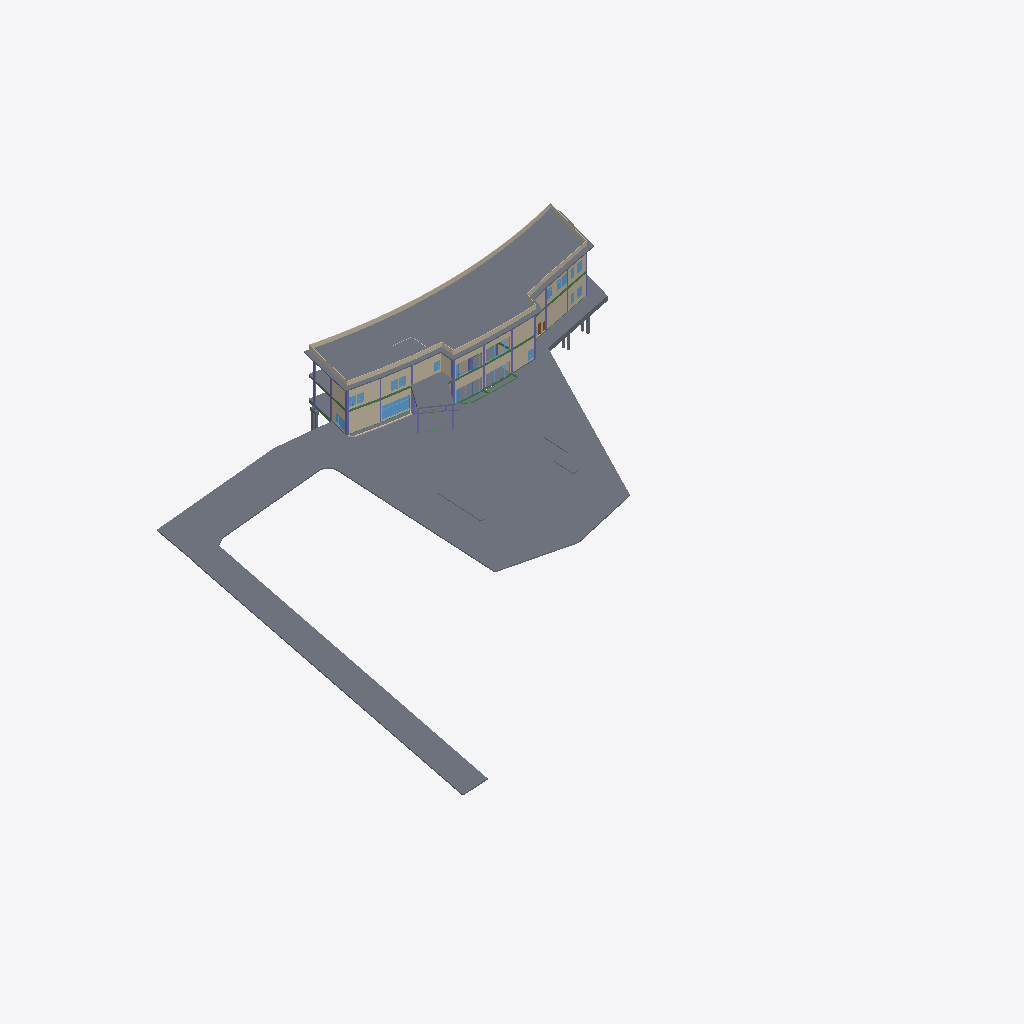
Isometric view of an IFC building model (IFC-SPF (STEP), schema IFC2X3, length unit metre), seen from the south-west, elements coloured by IFC class: 38 walls (beige), 25 slabs (grey), 22 columns (violet), 20 windows (light blue), 14 beams (green), 1 door (brown).
Extent 125.0 m × 101.6 m × 18.9 m (x, y, z). Storeys (6): แปลนพื้นโครงสร้างชั้นที่ 1 at 0.15 m; ระดับพื้นชั้น 1 at 0.30 m; แปลนพื้นโครงสร้างชั้นที่ 2 at 5.25 m; ระดับพื้นชั้น 2 at 5.30 m; แปลนพื้นโครงสร้างชั้นดาดฟ้า at 10.30 m; ระดับผนังรอบดาดฟ้า at 11.30 m. Elements (690): 185 IfcSlab, 163 IfcBeam, 148 IfcColumn, 141 IfcWallStandardCase, 26 IfcDoor, 26 IfcWindow, 1 IfcStair.

HEADER;
FILE_DESCRIPTION(('ViewDefinition [CoordinationView_V2.0, QuantityTakeOffAddOnView]','RevitIdentifiers [ContentGUID: 25f7da7a-04cd-420f-8f06-400834207c88, VersionGUID: b163da04-5e1c-4ab6-9cac-062a5fe460c5, NumberOfSaves: 71]','CoordinateReference [CoordinateBase: Shared Coordinates]'),'2;1');
FILE_NAME('สนามกอล์ฟชลบุรี_V4_R25.ifc','2026-11-18T13:11:47+07:00',(''),(''),'ODA SDAI 24.12','Autodesk Revit 25.4.50.35 (ENU) - IFC 25.4.50.35','');
FILE_SCHEMA(('IFC2X3'));
ENDSEC;
DATA;
#31=IFCPROJECT('0bzzfw1Cr23uy6G0ZBtuDu',#18,'BE102026',$,$,'โครงการ อาคาร คสล.2 ชั้น สนามไดร์ฟกอล์ฟ','Project Status',(#24,#29),#52039);
#63=IFCSITE('0bzzfw1Cr23uy6G0ZBtuDw',#18,'Default',$,$,#62,$,$,.ELEMENT.,(42,21,31,401672),(-71,-3,-24,-345703),0.0,$,$);
#36=IFCBUILDING('0bzzfw1Cr23uy6G0ZBtuDv',#18,'Building Name',$,$,#34,$,'Building Name',.ELEMENT.,$,$,#35);
#40=IFCBUILDINGSTOREY('2JF4e6axWHqu3u0C1FZlmi',#18,'แปลนพื้นโครงสร้างชั้นที่ 1',$,'Level:8mm Head',#39,$,'แปลนพื้นโครงสร้างชั้นที่ 1',.ELEMENT.,0.15000000000000002);
#44=IFCBUILDINGSTOREY('2X71QSU1D6PxrrLkDV7K3P',#18,'ระดับพื้นชั้น 1',$,'Level:8mm Head',#43,$,'ระดับพื้นชั้น 1',.ELEMENT.,0.30000000000000004);
#48=IFCBUILDINGSTOREY('1ZGO8hrFCHqw0v0026FpFv',#18,'แปลนพื้นโครงสร้างชั้นที่ 2',$,'Level:8mm Head',#47,$,'แปลนพื้นโครงสร้างชั้นที่ 2',.ELEMENT.,5.25);
#52=IFCBUILDINGSTOREY('2X71QSU1D6PxrrLkDV7K4B',#18,'ระดับพื้นชั้น 2',$,'Level:8mm Head',#51,$,'ระดับพื้นชั้น 2',.ELEMENT.,5.299999999999999);
#56=IFCBUILDINGSTOREY('2X71QSU1D6PxrrLkDV7KUw',#18,'แปลนพื้นโครงสร้างชั้นดาดฟ้า',$,'Level:8mm Head',#55,$,'แปลนพื้นโครงสร้างชั้นดาดฟ้า',.ELEMENT.,10.299999999999999);
#60=IFCBUILDINGSTOREY('2X71QSU1D6PxrrLkDV7K0C',#18,'ระดับผนังรอบดาดฟ้า',$,'Level:8mm Head',#59,$,'ระดับผนังรอบดาดฟ้า',.ELEMENT.,11.299999999999999);
#34260=IFCSLAB('2X71QSU1D6PxrrLkDV7LgB',#18,'Floor:Concrete 250mm:2061960',$,'Floor:Concrete 250mm',#33999,#34259,'2061960',.FLOOR.);
#38784=IFCSLAB('1Hr08vder0WPQc1a12FSyI',#18,'Floor:พื้นสถาปัตย์:2136387',$,'Floor:พื้นสถาปัตย์',#38717,#38783,'2136387',.FLOOR.);
#34872=IFCSLAB('2X71QSU1D6PxrrLkDV7LhO',#18,'Floor:Glass:2062043',$,'Floor:Glass',#34740,#34871,'2062043',.FLOOR.);
#34483=IFCSLAB('2X71QSU1D6PxrrLkDV7Lgy',#18,'Floor:Glass:2062015',$,'Floor:Glass',#34419,#34482,'2062015',.FLOOR.);
#39361=IFCWALLSTANDARDCASE('1Hr08vder0WPQc1a12FSrT',#18,'Basic Wall:ผนังก่ออิฐฉาบเรียบทาสีความหนา 100mm:2136844',$,'Basic Wall:ผนังก่ออิฐฉาบเรียบทาสีความหนา 100mm',#39325,#39331,'2136844');
#30935=IFCSLAB('2X71QSU1D6PxrrLkDV7Lad',#18,'Floor:พื้นสถาปัตย์:2061604',$,'Floor:พื้นสถาปัตย์',#30918,#30934,'2061604',.FLOOR.);
#21601=IFCSLAB('16OlLJGXT6BupWlSJpxVv9',#18,'Floor:S1 - Concrete 120mm:1835020',$,'Floor:S1 - Concrete 120mm',#21555,#21600,'1835020',.FLOOR.);
#34950=IFCSLAB('2X71QSU1D6PxrrLkDV7Lhu',#18,'Floor:Concrete 150mm 3:2062075',$,'Floor:Concrete 150mm 3',#34889,#34949,'2062075',.FLOOR.);
#23606=IFCWALLSTANDARDCASE('2X71QSU1D6PxrrNk5V7LxV',#18,'Basic Wall:ผนังก่ออิฐฉาบเรียบทาสีความหนา 100mm:2061020',$,'Basic Wall:ผนังก่ออิฐฉาบเรียบทาสีความหนา 100mm',#23589,#23593,'2061020');
#38158=IFCWALLSTANDARDCASE('2X71QSU1D6PxrrLkDV7RZM',#18,'Basic Wall:ผนังก่ออิฐฉาบเรียบทาสีความหนา 100mm:2069717',$,'Basic Wall:ผนังก่ออิฐฉาบเรียบทาสีความหนา 100mm',#38141,#38145,'2069717');
#31036=IFCWALLSTANDARDCASE('2X71QSU1D6PxrrLkDV7LcV',#18,'Basic Wall:ผนังก่ออิฐฉาบเรียบทาสีความหนา 100mm:2061724',$,'Basic Wall:ผนังก่ออิฐฉาบเรียบทาสีความหนา 100mm',#31024,#31028,'2061724');
#31070=IFCWALLSTANDARDCASE('2X71QSU1D6PxrrLkDV7LcU',#18,'Basic Wall:ผนังก่ออิฐฉาบเรียบทาสีความหนา 100mm:2061725',$,'Basic Wall:ผนังก่ออิฐฉาบเรียบทาสีความหนา 100mm',#31058,#31062,'2061725');
#24819=IFCWALLSTANDARDCASE('2X71QSU1D6PxrrNk5V7Lxe',#18,'Basic Wall:ผนังก่ออิฐฉาบเรียบทาสีความหนา 100mm:2061035',$,'Basic Wall:ผนังก่ออิฐฉาบเรียบทาสีความหนา 100mm',#24802,#24806,'2061035');
#24487=IFCWALLSTANDARDCASE('2X71QSU1D6PxrrNk5V7Lxa',#18,'Basic Wall:ผนังก่ออิฐฉาบเรียบทาสีความหนา 100mm:2061031',$,'Basic Wall:ผนังก่ออิฐฉาบเรียบทาสีความหนา 100mm',#24470,#24474,'2061031');
#27527=IFCWINDOW('2X71QSU1D6PxrrLkDV7LyA',#18,'W1:W1:2061065',$,'W1:W1',#49784,#27522,'2061065',2.849999999999999,5.750000000000001);
#31345=IFCWALLSTANDARDCASE('2X71QSU1D6PxrrLkDV7Lcc',#18,'Basic Wall:ผนังก่ออิฐฉาบเรียบทาสีความหนา 100mm:2061733',$,'Basic Wall:ผนังก่ออิฐฉาบเรียบทาสีความหนา 100mm',#31333,#31337,'2061733');
#35090=IFCSLAB('22zQ2OPq36k$4d0OnEeae9',#18,'Floor:Concrete 150mm 3:2062095:2',$,'Floor:Concrete 150mm 3',#35088,#35087,'2062095',.FLOOR.);
#38868=IFCSLAB('1Hr08vder0WPQc1a12FSnz',#18,'Floor:POST TENSION 250mm:2136620',$,'Floor:POST TENSION 250mm',#38801,#38867,'2136620',.FLOOR.);
#24896=IFCWALLSTANDARDCASE('2X71QSU1D6PxrrNk5V7Lxl',#18,'Basic Wall:ผนังก่ออิฐฉาบเรียบทาสีความหนา 100mm:2061036',$,'Basic Wall:ผนังก่ออิฐฉาบเรียบทาสีความหนา 100mm',#24879,#24883,'2061036');
#24333=IFCWALLSTANDARDCASE('2X71QSU1D6PxrrNk5V7Lxc',#18,'Basic Wall:ผนังก่ออิฐฉาบเรียบทาสีความหนา 100mm:2061029',$,'Basic Wall:ผนังก่ออิฐฉาบเรียบทาสีความหนา 100mm',#24316,#24320,'2061029');
#24410=IFCWALLSTANDARDCASE('2X71QSU1D6PxrrNk5V7Lxb',#18,'Basic Wall:ผนังก่ออิฐฉาบเรียบทาสีความหนา 100mm:2061030',$,'Basic Wall:ผนังก่ออิฐฉาบเรียบทาสีความหนา 100mm',#24393,#24397,'2061030');
#23691=IFCWALLSTANDARDCASE('2X71QSU1D6PxrrNk5V7LxU',#18,'Basic Wall:ผนังก่ออิฐฉาบเรียบทาสีความหนา 100mm:2061021',$,'Basic Wall:ผนังก่ออิฐฉาบเรียบทาสีความหนา 100mm',#23674,#23678,'2061021');
#31527=IFCWALLSTANDARDCASE('2X71QSU1D6PxrrLkDV7Lcf',#18,'Basic Wall:ผนังก่ออิฐฉาบเรียบทาสีความหนา 100mm:2061738',$,'Basic Wall:ผนังก่ออิฐฉาบเรียบทาสีความหนา 100mm',#31515,#31519,'2061738');
#39249=IFCWALLSTANDARDCASE('1Hr08vder0WPQc1a12FSrR',#18,'Basic Wall:ผนังก่ออิฐฉาบเรียบทาสีความหนา 100mm:2136842',$,'Basic Wall:ผนังก่ออิฐฉาบเรียบทาสีความหนา 100mm',#39233,#39237,'2136842');
#31172=IFCWALLSTANDARDCASE('2X71QSU1D6PxrrLkDV7LcZ',#18,'Basic Wall:ผนังก่ออิฐฉาบเรียบทาสีความหนา 100mm:2061728',$,'Basic Wall:ผนังก่ออิฐฉาบเรียบทาสีความหนา 100mm',#31160,#31164,'2061728');
#39410=IFCWALLSTANDARDCASE('1Hr08vder0WPQc1a12FSrS',#18,'Basic Wall:ผนังก่ออิฐฉาบเรียบทาสีความหนา 100mm:2136845',$,'Basic Wall:ผนังก่ออิฐฉาบเรียบทาสีความหนา 100mm',#39381,#39385,'2136845');
#31493=IFCWALLSTANDARDCASE('2X71QSU1D6PxrrLkDV7Lcg',#18,'Basic Wall:ผนังก่ออิฐฉาบเรียบทาสีความหนา 100mm:2061737',$,'Basic Wall:ผนังก่ออิฐฉาบเรียบทาสีความหนา 100mm',#31481,#31485,'2061737');
#21704=IFCSLAB('0Ap$RQDD5CXBb9AaEL4EFv',#18,'Floor:Concrete 150mm:2040918',$,'Floor:Concrete 150mm',#21664,#21703,'2040918',.FLOOR.);
#34562=IFCSLAB('2X71QSU1D6PxrrLkDV7LhE',#18,'Floor:Glass:2062029',$,'Floor:Glass',#34522,#34561,'2062029',.FLOOR.);
#29434=IFCSLAB('2X71QSU1D6PxrrLkDV7LyW',#18,'Floor:พื้นสถาปัตย์:2061091',$,'Floor:พื้นสถาปัตย์',#29366,#29433,'2061091',.FLOOR.);
#39304=IFCWALLSTANDARDCASE('1Hr08vder0WPQc1a12FSrQ',#18,'Basic Wall:ผนังก่ออิฐฉาบเรียบทาสีความหนา 100mm:2136843',$,'Basic Wall:ผนังก่ออิฐฉาบเรียบทาสีความหนา 100mm',#39271,#39275,'2136843');
#31277=IFCWALLSTANDARDCASE('2X71QSU1D6PxrrLkDV7LcW',#18,'Basic Wall:ผนังก่ออิฐฉาบเรียบทาสีความหนา 100mm:2061731',$,'Basic Wall:ผนังก่ออิฐฉาบเรียบทาสีความหนา 100mm',#31265,#31269,'2061731');
#24019=IFCWALLSTANDARDCASE('2X71QSU1D6PxrrNk5V7LxY',#18,'Basic Wall:ผนังก่ออิฐฉาบเรียบทาสีความหนา 100mm:2061025',$,'Basic Wall:ผนังก่ออิฐฉาบเรียบทาสีความหนา 100mm',#24002,#24006,'2061025');
#31243=IFCWALLSTANDARDCASE('2X71QSU1D6PxrrLkDV7LcX',#18,'Basic Wall:ผนังก่ออิฐฉาบเรียบทาสีความหนา 100mm:2061730',$,'Basic Wall:ผนังก่ออิฐฉาบเรียบทาสีความหนา 100mm',#31228,#31232,'2061730');
#35089=IFCSLAB('2X71QSU1D6PxrrLkDV7LiC',#18,'Floor:Concrete 150mm 3:2062095',$,'Floor:Concrete 150mm 3',#35036,#35048,'2062095',.FLOOR.);
#38911=IFCWALLSTANDARDCASE('1Hr08vder0WPQc1a12FSrG',#18,'Basic Wall:ผนังก่ออิฐฉาบเรียบทาสีความหนา 100mm:2136833',$,'Basic Wall:ผนังก่ออิฐฉาบเรียบทาสีความหนา 100mm',#38895,#38899,'2136833');
#31311=IFCWALLSTANDARDCASE('2X71QSU1D6PxrrLkDV7Lcd',#18,'Basic Wall:ผนังก่ออิฐฉาบเรียบทาสีความหนา 100mm:2061732',$,'Basic Wall:ผนังก่ออิฐฉาบเรียบทาสีความหนา 100mm',#31299,#31303,'2061732');
#38948=IFCWALLSTANDARDCASE('1Hr08vder0WPQc1a12FSrJ',#18,'Basic Wall:ผนังก่ออิฐฉาบเรียบทาสีความหนา 100mm:2136834',$,'Basic Wall:ผนังก่ออิฐฉาบเรียบทาสีความหนา 100mm',#38933,#38937,'2136834');
#38986=IFCWALLSTANDARDCASE('1Hr08vder0WPQc1a12FSrI',#18,'Basic Wall:ผนังก่ออิฐฉาบเรียบทาสีความหนา 100mm:2136835',$,'Basic Wall:ผนังก่ออิฐฉาบเรียบทาสีความหนา 100mm',#38970,#38974,'2136835');
#30335=IFCSLAB('2X71QSU1D6PxrrLkDV7LXj',#18,'Floor:พื้นสถาปัตย์:2061422',$,'Floor:พื้นสถาปัตย์',#30271,#30334,'2061422',.FLOOR.);
#39098=IFCWALLSTANDARDCASE('1Hr08vder0WPQc1a12FSrN',#18,'Basic Wall:ผนังก่ออิฐฉาบเรียบทาสีความหนา 100mm:2136838',$,'Basic Wall:ผนังก่ออิฐฉาบเรียบทาสีความหนา 100mm',#39083,#39087,'2136838');
#39061=IFCWALLSTANDARDCASE('1Hr08vder0WPQc1a12FSrK',#18,'Basic Wall:ผนังก่ออิฐฉาบเรียบทาสีความหนา 100mm:2136837',$,'Basic Wall:ผนังก่ออิฐฉาบเรียบทาสีความหนา 100mm',#39046,#39050,'2136837');
#24657=IFCWALLSTANDARDCASE('2X71QSU1D6PxrrNk5V7Lxg',#18,'Basic Wall:ผนังก่ออิฐฉาบเรียบทาสีความหนา 100mm:2061033',$,'Basic Wall:ผนังก่ออิฐฉาบเรียบทาสีความหนา 100mm',#24635,#24639,'2061033');
#39136=IFCWALLSTANDARDCASE('1Hr08vder0WPQc1a12FSrM',#18,'Basic Wall:ผนังก่ออิฐฉาบเรียบทาสีความหนา 100mm:2136839',$,'Basic Wall:ผนังก่ออิฐฉาบเรียบทาสีความหนา 100mm',#39120,#39124,'2136839');
#31421=IFCWALLSTANDARDCASE('2X71QSU1D6PxrrLkDV7Lca',#18,'Basic Wall:ผนังก่ออิฐฉาบเรียบทาสีความหนา 100mm:2061735',$,'Basic Wall:ผนังก่ออิฐฉาบเรียบทาสีความหนา 100mm',#31404,#31408,'2061735');
#35010=IFCSLAB('2X71QSU1D6PxrrLkDV7LiB',#18,'Floor:Concrete 150mm 2:2062088',$,'Floor:Concrete 150mm 2',#34980,#35009,'2062088',.FLOOR.);
#24179=IFCWALLSTANDARDCASE('2X71QSU1D6PxrrNk5V7LxW',#18,'Basic Wall:ผนังก่ออิฐฉาบเรียบทาสีความหนา 200mm:2061027',$,'Basic Wall:ผนังก่ออิฐฉาบเรียบทาสีความหนา 200mm',#24162,#24166,'2061027');
#21498=IFCCOLUMN('1f6fy$6xHFSvoO$po2KvO7',#18,'M_Concrete-Rectangular-Column:350 x 500mm:1798371',$,'M_Concrete-Rectangular-Column:350 x 500mm',#21497,#21494,'1798371');
#39211=IFCWALLSTANDARDCASE('1Hr08vder0WPQc1a12FSrO',#18,'Basic Wall:ผนังก่ออิฐฉาบเรียบทาสีความหนา 100mm:2136841',$,'Basic Wall:ผนังก่ออิฐฉาบเรียบทาสีความหนา 100mm',#39196,#39200,'2136841');
#38278=IFCWINDOW('2X71QSU1D6PxrrLkDV7O__',#18,'W2:W2:2073533',$,'W2:W2',#51210,#38273,'2073533',2.7,5.700000000000008);
#35175=IFCSLAB('1jY0yxK5kD8FMb5EBtXSMC',#18,'Floor:Concrete 250mm:2062109:2',$,'Floor:Concrete 250mm',#35173,#35172,'2062109',.FLOOR.);
#27972=IFCWINDOW('2X71QSU1D6PxrrLkDV7Ly8',#18,'W2:W2:2061067',$,'W2:W2',#49982,#27967,'2061067',2.7,5.700000000000008);
#25536=IFCWALLSTANDARDCASE('2X71QSU1D6PxrrNk5V7Lxt',#18,'Basic Wall:ผนังก่ออิฐฉาบเรียบทาสีความหนา 100mm:2061044',$,'Basic Wall:ผนังก่ออิฐฉาบเรียบทาสีความหนา 100mm',#25519,#25523,'2061044');
#35174=IFCSLAB('2X71QSU1D6PxrrLkDV7LiU',#18,'Floor:Concrete 250mm:2062109',$,'Floor:Concrete 250mm',#35121,#35133,'2062109',.FLOOR.);
#29610=IFCSLAB('2X71QSU1D6PxrrLkDV7Lys',#18,'Floor:พื้นสถาปัตย์:2061109',$,'Floor:พื้นสถาปัตย์',#29462,#29609,'2061109',.FLOOR.);
#30500=IFCSLAB('2X71QSU1D6PxrrLkDV7LY3',#18,'Floor:พื้นสถาปัตย์:2061440',$,'Floor:พื้นสถาปัตย์',#30352,#30499,'2061440',.FLOOR.);
#36786=IFCBEAM('2X71QSU1D6PxrrLkDV7LSq',#18,'M_Concrete-Rectangular Beam:BP1-250x500:2063159',$,'M_Concrete-Rectangular Beam:BP1-250x500',#36761,#36785,'2063159');
#15559=IFCCOLUMN('3uhemWCfr3Fu32TnNb$XYt',#18,'M_Concrete-Rectangular-Column:350 x 500mm:1747592',$,'M_Concrete-Rectangular-Column:350 x 500mm',#15558,#15555,'1747592');
#22333=IFCCOLUMN('2X71QSU1D6PxrrLkDV7KTd',#18,'M_Concrete-Rectangular-Column:350 x 500mm:2059108',$,'M_Concrete-Rectangular-Column:350 x 500mm',#22332,#22329,'2059108');
#23414=IFCCOLUMN('2X71QSU1D6PxrrLkDV7KTy',#18,'M_Concrete-Rectangular-Column:350 x 500mm:2059135',$,'M_Concrete-Rectangular-Column:350 x 500mm',#23413,#23410,'2059135');
#38295=IFCWINDOW('2X71QSU1D6PxrrLkDV7PiY',#18,'W2:W2:2078497',$,'W2:W2',#51255,#38290,'2078497',2.7,5.6999999999999975);
#38700=IFCBEAM('2X71QSU1D6PxrrLkDV7TLP',#18,'M_Concrete-Rectangular Beam:BP1-250x500:2095450',$,'M_Concrete-Rectangular Beam:BP1-250x500',#38675,#38699,'2095450');
#36740=IFCBEAM('2X71QSU1D6PxrrLkDV7LSS',#18,'M_Concrete-Rectangular Beam:BP1-250x500:2063135',$,'M_Concrete-Rectangular Beam:BP1-250x500',#36715,#36739,'2063135');
#149=IFCSLAB('2Nw4BJjGD0E8jzkwcmTRAA',#18,'Concrete Square Pile:SQ-40x40:1685198',$,'Concrete Square Pile:SQ-40x40',#139,#148,'1685198',.BASESLAB.);
#38071=IFCWINDOW('2X71QSU1D6PxrrLkDV7RyJ',#18,'W6:W6:2069264',$,'W6:W6',#50942,#38066,'2069264',1.9999999999999991,1.49);
#38090=IFCWINDOW('2X71QSU1D6PxrrLkDV7RyX',#18,'W6:W6:2069282',$,'W6:W6',#50987,#38085,'2069282',1.9999999999999991,1.4899999999999998);
#38109=IFCWINDOW('2X71QSU1D6PxrrLkDV7Rzh',#18,'W6:W6:2069352',$,'W6:W6',#51032,#38104,'2069352',1.9999999999999991,1.4899999999999989);
#38128=IFCWINDOW('2X71QSU1D6PxrrLkDV7R_p',#18,'W6:W6:2069424',$,'W6:W6',#51077,#38123,'2069424',1.9999999999999991,1.4900000000000015);
#14424=IFCCOLUMN('3uhemWCfr3Fu32TnNb$XQY',#18,'M_Concrete-Rectangular-Column:350 x 500mm:1746077',$,'M_Concrete-Rectangular-Column:350 x 500mm',#14423,#14420,'1746077');
#38656=IFCBEAM('2X71QSU1D6PxrrLkDV7THK',#18,'M_Concrete-Rectangular Beam:BP1-250x500:2095191',$,'M_Concrete-Rectangular Beam:BP1-250x500',#38631,#38655,'2095191');
#39024=IFCWALLSTANDARDCASE('1Hr08vder0WPQc1a12FSrL',#18,'Basic Wall:ผนังก่ออิฐฉาบเรียบทาสีความหนา 100mm:2136836',$,'Basic Wall:ผนังก่ออิฐฉาบเรียบทาสีความหนา 100mm',#39008,#39012,'2136836');
#942=IFCSLAB('2Nw4BJjGD0E8jzkwcmTRpd',#18,'Concrete Square Pile:SQ-40x40:1685667',$,'Concrete Square Pile:SQ-40x40',#932,#941,'1685667',.BASESLAB.);
#27990=IFCWINDOW('2X71QSU1D6PxrrLkDV7LyF',#18,'W2:W2:2061068',$,'W2:W2',#50027,#27985,'2061068',2.7,5.6999999999999975);
#28009=IFCWINDOW('2X71QSU1D6PxrrLkDV7LyE',#18,'W6:W6:2061069',$,'W6:W6',#50097,#28004,'2061069',1.999999999999999,1.4899999999999956);
#9597=IFCBEAM('2yQoqzn255TR4Ga9Kcicux',#18,'M_Concrete-Rectangular Beam:B2-250x500:1739373',$,'M_Concrete-Rectangular Beam:B2-250x500',#9474,#9596,'1739373');
#38261=IFCWINDOW('2X71QSU1D6PxrrLkDV7Rf0',#18,'W6:W6:2070083',$,'W6:W6',#52034,#38256,'2070083',1.9999999999999991,1.4900000000000002);
#37110=IFCBEAM('2X71QSU1D6PxrrLkDV7QrN',#18,'M_Concrete-Rectangular Beam:BP1-250x500:2064724',$,'M_Concrete-Rectangular Beam:BP1-250x500',#37085,#37109,'2064724');
#37264=IFCBEAM('2X71QSU1D6PxrrLkDV7Qzt',#18,'M_Concrete-Rectangular Beam:BP1-250x500:2065268',$,'M_Concrete-Rectangular Beam:BP1-250x500',#37239,#37263,'2065268');
#21863=IFCCOLUMN('2X71QSU1D6PxrrLkDV7KTP',#18,'M_Concrete-Rectangular-Column:350 x 500mm:2059098',$,'M_Concrete-Rectangular-Column:350 x 500mm',#21862,#21859,'2059098');
#27332=IFCWINDOW('2X71QSU1D6PxrrLkDV7Ly5',#18,'W6:W6:2061062',$,'W6:W6',#49918,#27327,'2061062',1.999999999999999,1.4899999999999987);
#38580=IFCWINDOW('2X71QSU1D6PxrrLkDV7V1T',#18,'W4:W4:2088030',$,'W4:W4',#51390,#38575,'2088030',1.9999999999999991,1.4900000000000075);
#38542=IFCWINDOW('2X71QSU1D6PxrrLkDV7UAU',#18,'W4:W4:2084509',$,'W4:W4',#51300,#38537,'2084509',1.9999999999999991,1.489999999999998);
#38618=IFCWINDOW('2X71QSU1D6PxrrLkDV7SZN',#18,'W4:W4:2090196',$,'W4:W4',#51480,#38613,'2090196',1.9999999999999991,1.4899999999999953);
#14320=IFCCOLUMN('3uhemWCfr3Fu32TnNb$X7W',#18,'M_Concrete-Rectangular-Column:350 x 500mm:1745887',$,'M_Concrete-Rectangular-Column:350 x 500mm',#14319,#14316,'1745887');
#15797=IFCCOLUMN('3uhemWCfr3Fu32TnNb$XcJ',#18,'M_Concrete-Rectangular-Column:350 x 500mm:1747884',$,'M_Concrete-Rectangular-Column:350 x 500mm',#15796,#15793,'1747884');
#15900=IFCCOLUMN('3uhemWCfr3Fu32TnNb$Xdg',#18,'M_Concrete-Rectangular-Column:350 x 500mm:1747925',$,'M_Concrete-Rectangular-Column:350 x 500mm',#15899,#15896,'1747925');
#16585=IFCCOLUMN('3uhemWCfr3Fu32TnNb$Xsa',#18,'M_Concrete-Rectangular-Column:350 x 500mm:1748891',$,'M_Concrete-Rectangular-Column:350 x 500mm',#16584,#16581,'1748891');
#17322=IFCCOLUMN('3uhemWCfr3Fu32TnNb$W3e',#18,'M_Concrete-Rectangular-Column:350 x 500mm:1749719',$,'M_Concrete-Rectangular-Column:350 x 500mm',#17321,#17318,'1749719');
#28925=IFCWINDOW('2X71QSU1D6PxrrLkDV7LyL',#18,'W4:W4:2061078',$,'W4:W4',#50320,#28920,'2061078',1.9999999999999991,1.4899999999999964);
#37308=IFCBEAM('2X71QSU1D6PxrrLkDV7QWz',#18,'M_Concrete-Rectangular Beam:BP1-250x500:2065470',$,'M_Concrete-Rectangular Beam:BP1-250x500',#37283,#37307,'2065470');
#9733=IFCBEAM('2yQoqzn255TR4Ga9Kcicue',#18,'M_Concrete-Rectangular Beam:B2-250x500:1739390',$,'M_Concrete-Rectangular Beam:B2-250x500',#9732,#9729,'1739390');
#18432=IFCCOLUMN('3uhemWCfr3Fu32TnNb$WXi',#18,'M_Concrete-Rectangular-Column:300 x 30mm:1751635',$,'M_Concrete-Rectangular-Column:300 x 30mm',#18431,#18428,'1751635');
#860=IFCSLAB('2Nw4BJjGD0E8jzkwcmTRmV',#18,'Concrete Square Pile:SQ-40x40:1685595',$,'Concrete Square Pile:SQ-40x40',#850,#859,'1685595',.BASESLAB.);
#18338=IFCCOLUMN('3uhemWCfr3Fu32TnNb$Wld',#18,'M_Concrete-Rectangular-Column:300 x 30mm:1751512',$,'M_Concrete-Rectangular-Column:300 x 30mm',#18337,#18334,'1751512');
#26816=IFCWALLSTANDARDCASE('2X71QSU1D6PxrrLkDV7Ly7',#18,'Basic Wall:ผนังก่ออิฐฉาบเรียบทาสีความหนา 200mm:2061060',$,'Basic Wall:ผนังก่ออิฐฉาบเรียบทาสีความหนา 200mm',#26800,#26804,'2061060');
#36519=IFCSLAB('2X71QSU1D6PxrrLkDV7LI2',#18,'Floor:POST TENSION 230mm:2062465',$,'Floor:POST TENSION 230mm',#35409,#36518,'2062465',.FLOOR.);
#18961=IFCBEAM('3uhemWCfr3Fu32VnVb$WyV',#18,'M_Concrete-Rectangular Beam:B5-200x400:1752352',$,'M_Concrete-Rectangular Beam:B5-200x400',#18941,#18960,'1752352');
#26778=IFCWALLSTANDARDCASE('2X71QSU1D6PxrrLkDV7Ly0',#18,'Basic Wall:ผนังก่ออิฐฉาบเรียบทาสีความหนา 200mm:2061059',$,'Basic Wall:ผนังก่ออิฐฉาบเรียบทาสีความหนา 200mm',#26763,#26767,'2061059');
#84=IFCSLAB('2Nw4BJjGD0E8jzkwcmTRA8',#18,'Footing F2:F2:1685196',$,'Footing F2:F2',#65,#83,'1685196',.BASESLAB.);
#31768=IFCWALLSTANDARDCASE('2X71QSU1D6PxrrLkDV7Lco',#18,'Basic Wall:ผนังก่ออิฐฉาบเรียบทาสีความหนา 100mm:2061745',$,'Basic Wall:ผนังก่ออิฐฉาบเรียบทาสีความหนา 100mm',#31756,#31760,'2061745');
#119=IFCSLAB('2Nw4BJjGD0E8jzkwcmTRA9',#18,'Concrete Square Pile:SQ-40x40:1685197',$,'Concrete Square Pile:SQ-40x40',#109,#118,'1685197',.BASESLAB.);
#27352=IFCWINDOW('2X71QSU1D6PxrrLkDV7Ly4',#18,'W6:W6:2061063',$,'W6:W6',#49873,#27347,'2061063',1.999999999999999,1.4899999999999998);
ENDSEC;
